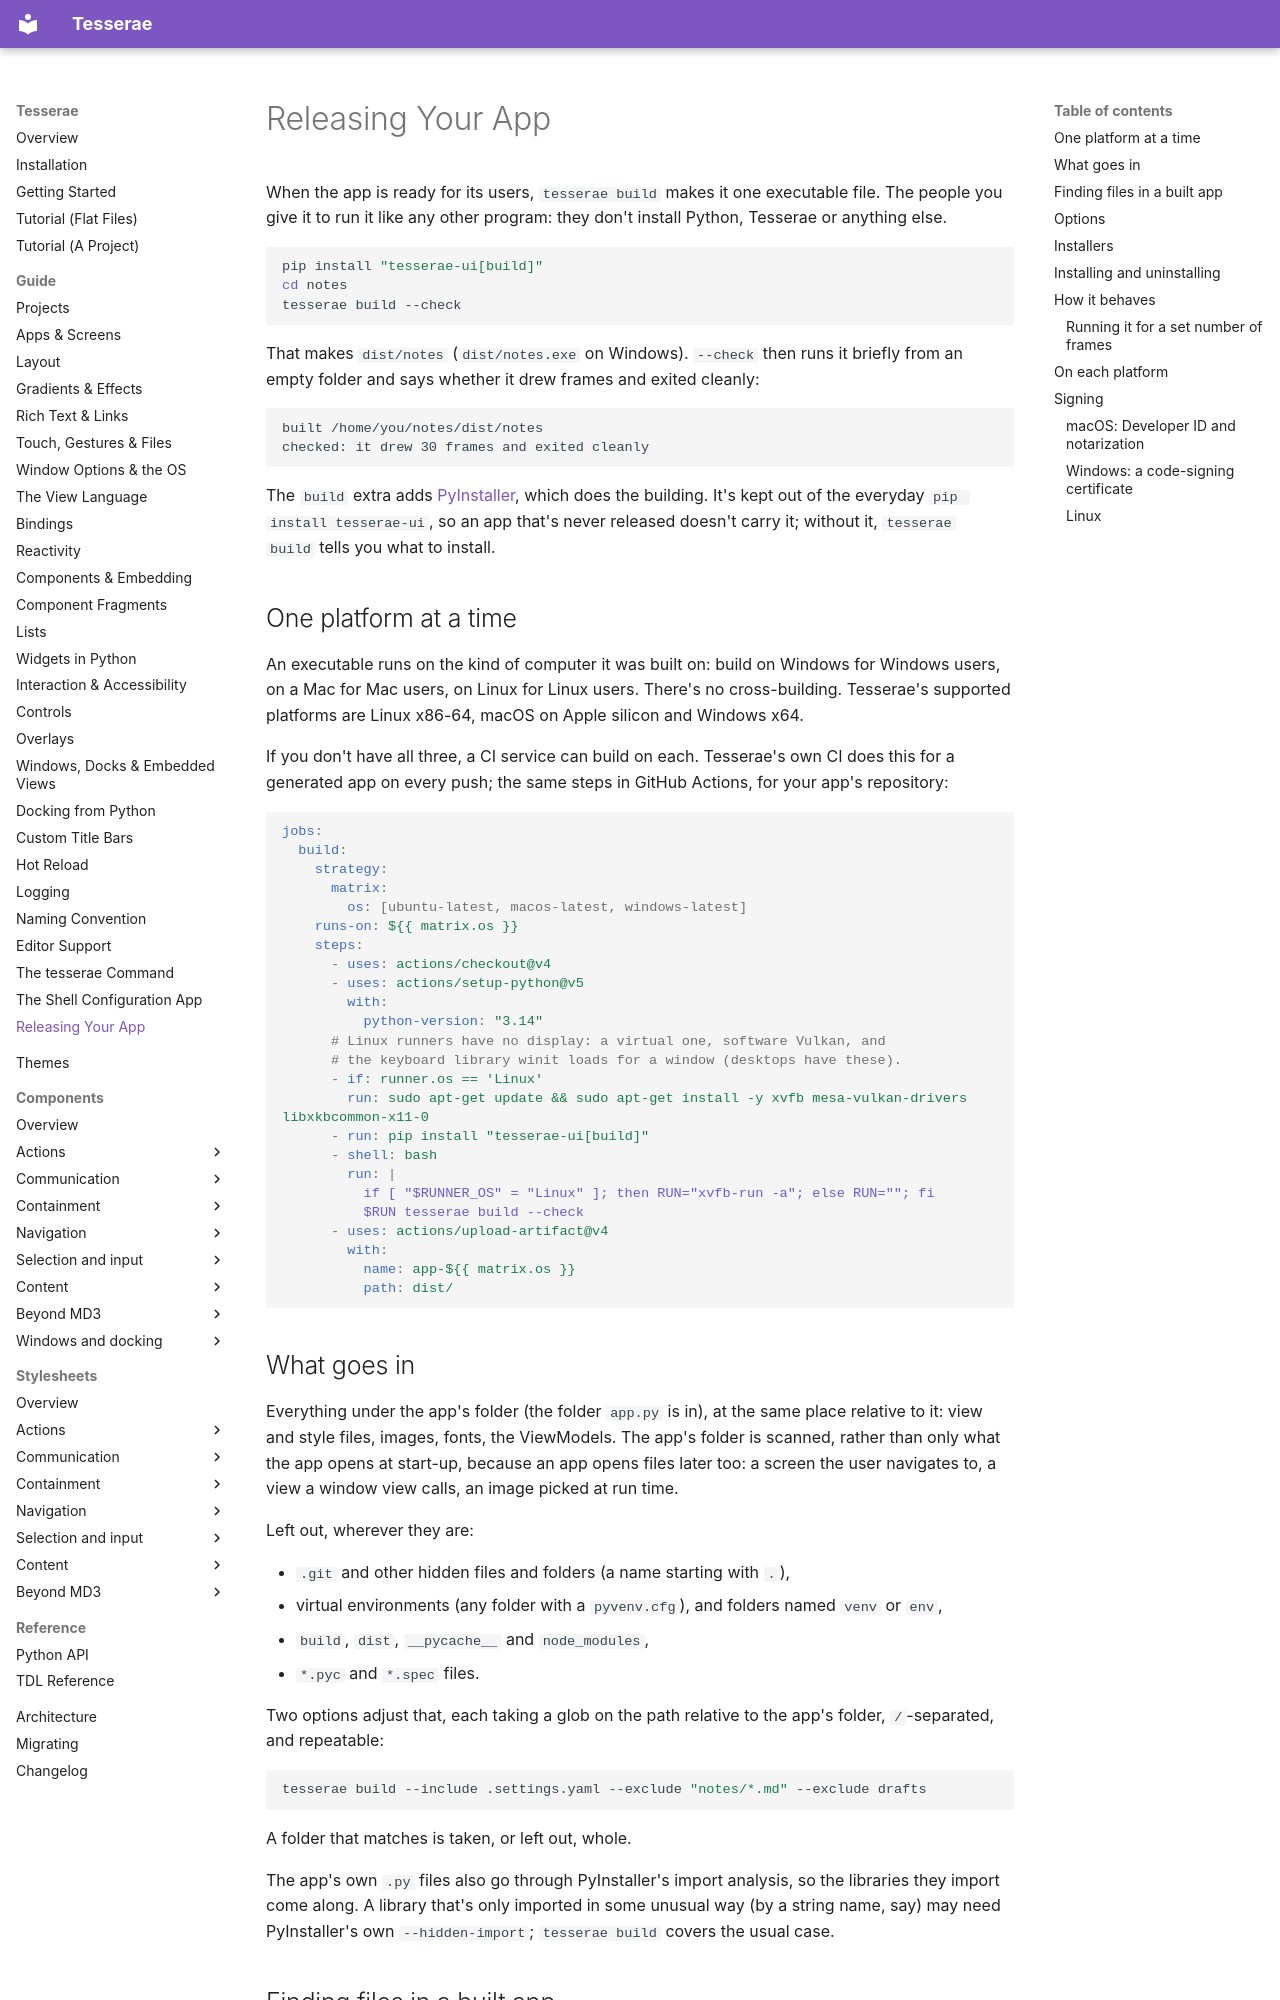

repository: mindderivative/tess-ui · page: guide/releasing/index.html · generator: mkdocs

# Releasing Your App

When the app is ready for its users, `tesserae build` makes it one
executable file. The people you give it to run it like any other program:
they don't install Python, Tesserae or anything else.

```bash
pip install "tesserae-ui[build]"
cd notes
tesserae build --check
```

That makes `dist/notes` (`dist/notes.exe` on Windows). `--check` then runs
it briefly from an empty folder and says whether it drew frames and exited
cleanly:

```text
built /home/you/notes/dist/notes
checked: it drew 30 frames and exited cleanly
```

The `build` extra adds [PyInstaller](https://pyinstaller.org), which does
the building. It's kept out of the everyday `pip install tesserae-ui`, so
an app that's never released doesn't carry it; without it, `tesserae
build` tells you what to install.

## One platform at a time

An executable runs on the kind of computer it was built on: build on
Windows for Windows users, on a Mac for Mac users, on Linux for Linux
users. There's no cross-building. Tesserae's supported platforms are
Linux x86-64, macOS on Apple silicon and Windows x64.

If you don't have all three, a CI service can build on each. Tesserae's
own CI does this for a generated app on every push; the same steps in
GitHub Actions, for your app's repository:

```yaml
jobs:
  build:
    strategy:
      matrix:
        os: [ubuntu-latest, macos-latest, windows-latest]
    runs-on: ${{ matrix.os }}
    steps:
      - uses: actions/checkout@v4
      - uses: actions/setup-python@v5
        with:
          python-version: "3.14"
      # Linux runners have no display: a virtual one, software Vulkan, and
      # the keyboard library winit loads for a window (desktops have these).
      - if: runner.os == 'Linux'
        run: sudo apt-get update && sudo apt-get install -y xvfb mesa-vulkan-drivers libxkbcommon-x11-0
      - run: pip install "tesserae-ui[build]"
      - shell: bash
        run: |
          if [ "$RUNNER_OS" = "Linux" ]; then RUN="xvfb-run -a"; else RUN=""; fi
          $RUN tesserae build --check
      - uses: actions/upload-artifact@v4
        with:
          name: app-${{ matrix.os }}
          path: dist/
```

## What goes in

Everything under the app's folder (the folder `app.py` is in), at the
same place relative to it: view and style files, images, fonts, the
ViewModels. The app's folder is scanned, rather than only what the app
opens at start-up, because an app opens files later too: a screen the
user navigates to, a view a window view calls, an image picked at run time.

Left out, wherever they are:

- `.git` and other hidden files and folders (a name starting with `.`),
- virtual environments (any folder with a `pyvenv.cfg`), and folders
  named `venv` or `env`,
- `build`, `dist`, `__pycache__` and `node_modules`,
- `*.pyc` and `*.spec` files.

Two options adjust that, each taking a glob on the path relative to the
app's folder, `/`-separated, and repeatable:

```bash
tesserae build --include .settings.yaml --exclude "notes/*.md" --exclude drafts
```

A folder that matches is taken, or left out, whole.

The app's own `.py` files also go through PyInstaller's import analysis,
so the libraries they import come along. A library that's only imported
in some unusual way (by a string name, say) may need PyInstaller's own
`--hidden-import`; `tesserae build` covers the usual case.
